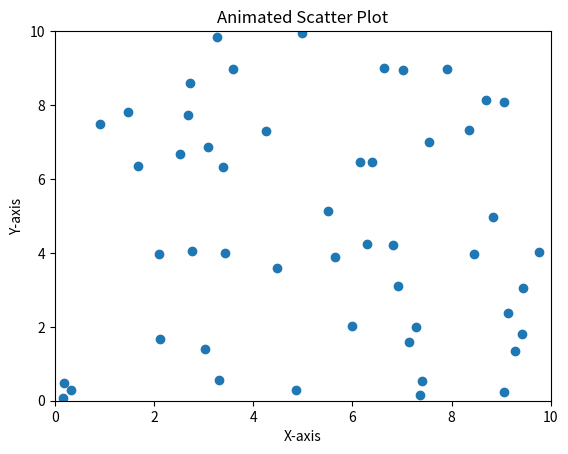

Write Python code to recreate this figure.
import matplotlib.pyplot as plt
import matplotlib.animation as animation
import numpy as np

# Create a figure and an axes
fig, ax = plt.subplots()

# Set the limits for the axes
ax.set_xlim(0, 10)
ax.set_ylim(0, 10)

# Create an initial empty scatter plot
scatter = ax.scatter([], [])

# Number of points
num_points = 50

# Initialize the data arrays
x_data = np.random.rand(num_points) * 10
y_data = np.random.rand(num_points) * 10

# Update function for the animation
def update(frame): # type: ignore
    # Generate new random positions for the points
    new_x = np.random.rand(num_points) * 10
    new_y = np.random.rand(num_points) * 10

    # Update the offsets of the scatter plot
    scatter.set_offsets(np.c_[new_x, new_y])

    # You can also update other properties like color or size here if needed
    # colors = np.random.rand(num_points)
    # scatter.set_array(colors)
    # sizes = np.random.rand(num_points) * 100
    # scatter.set_sizes(sizes)

    return (scatter,)

# Create the animation object
ani = animation.FuncAnimation(fig, update, frames=100, interval=200, blit=True)

# Display the animation
plt.title("Animated Scatter Plot")
plt.xlabel("X-axis")
plt.ylabel("Y-axis")
plt.show()

# To save the animation (optional):
# ani.save('random_scatter.gif', writer='pillow', fps=30)
# ani.save('random_scatter.mp4', writer='ffmpeg', fps=30)